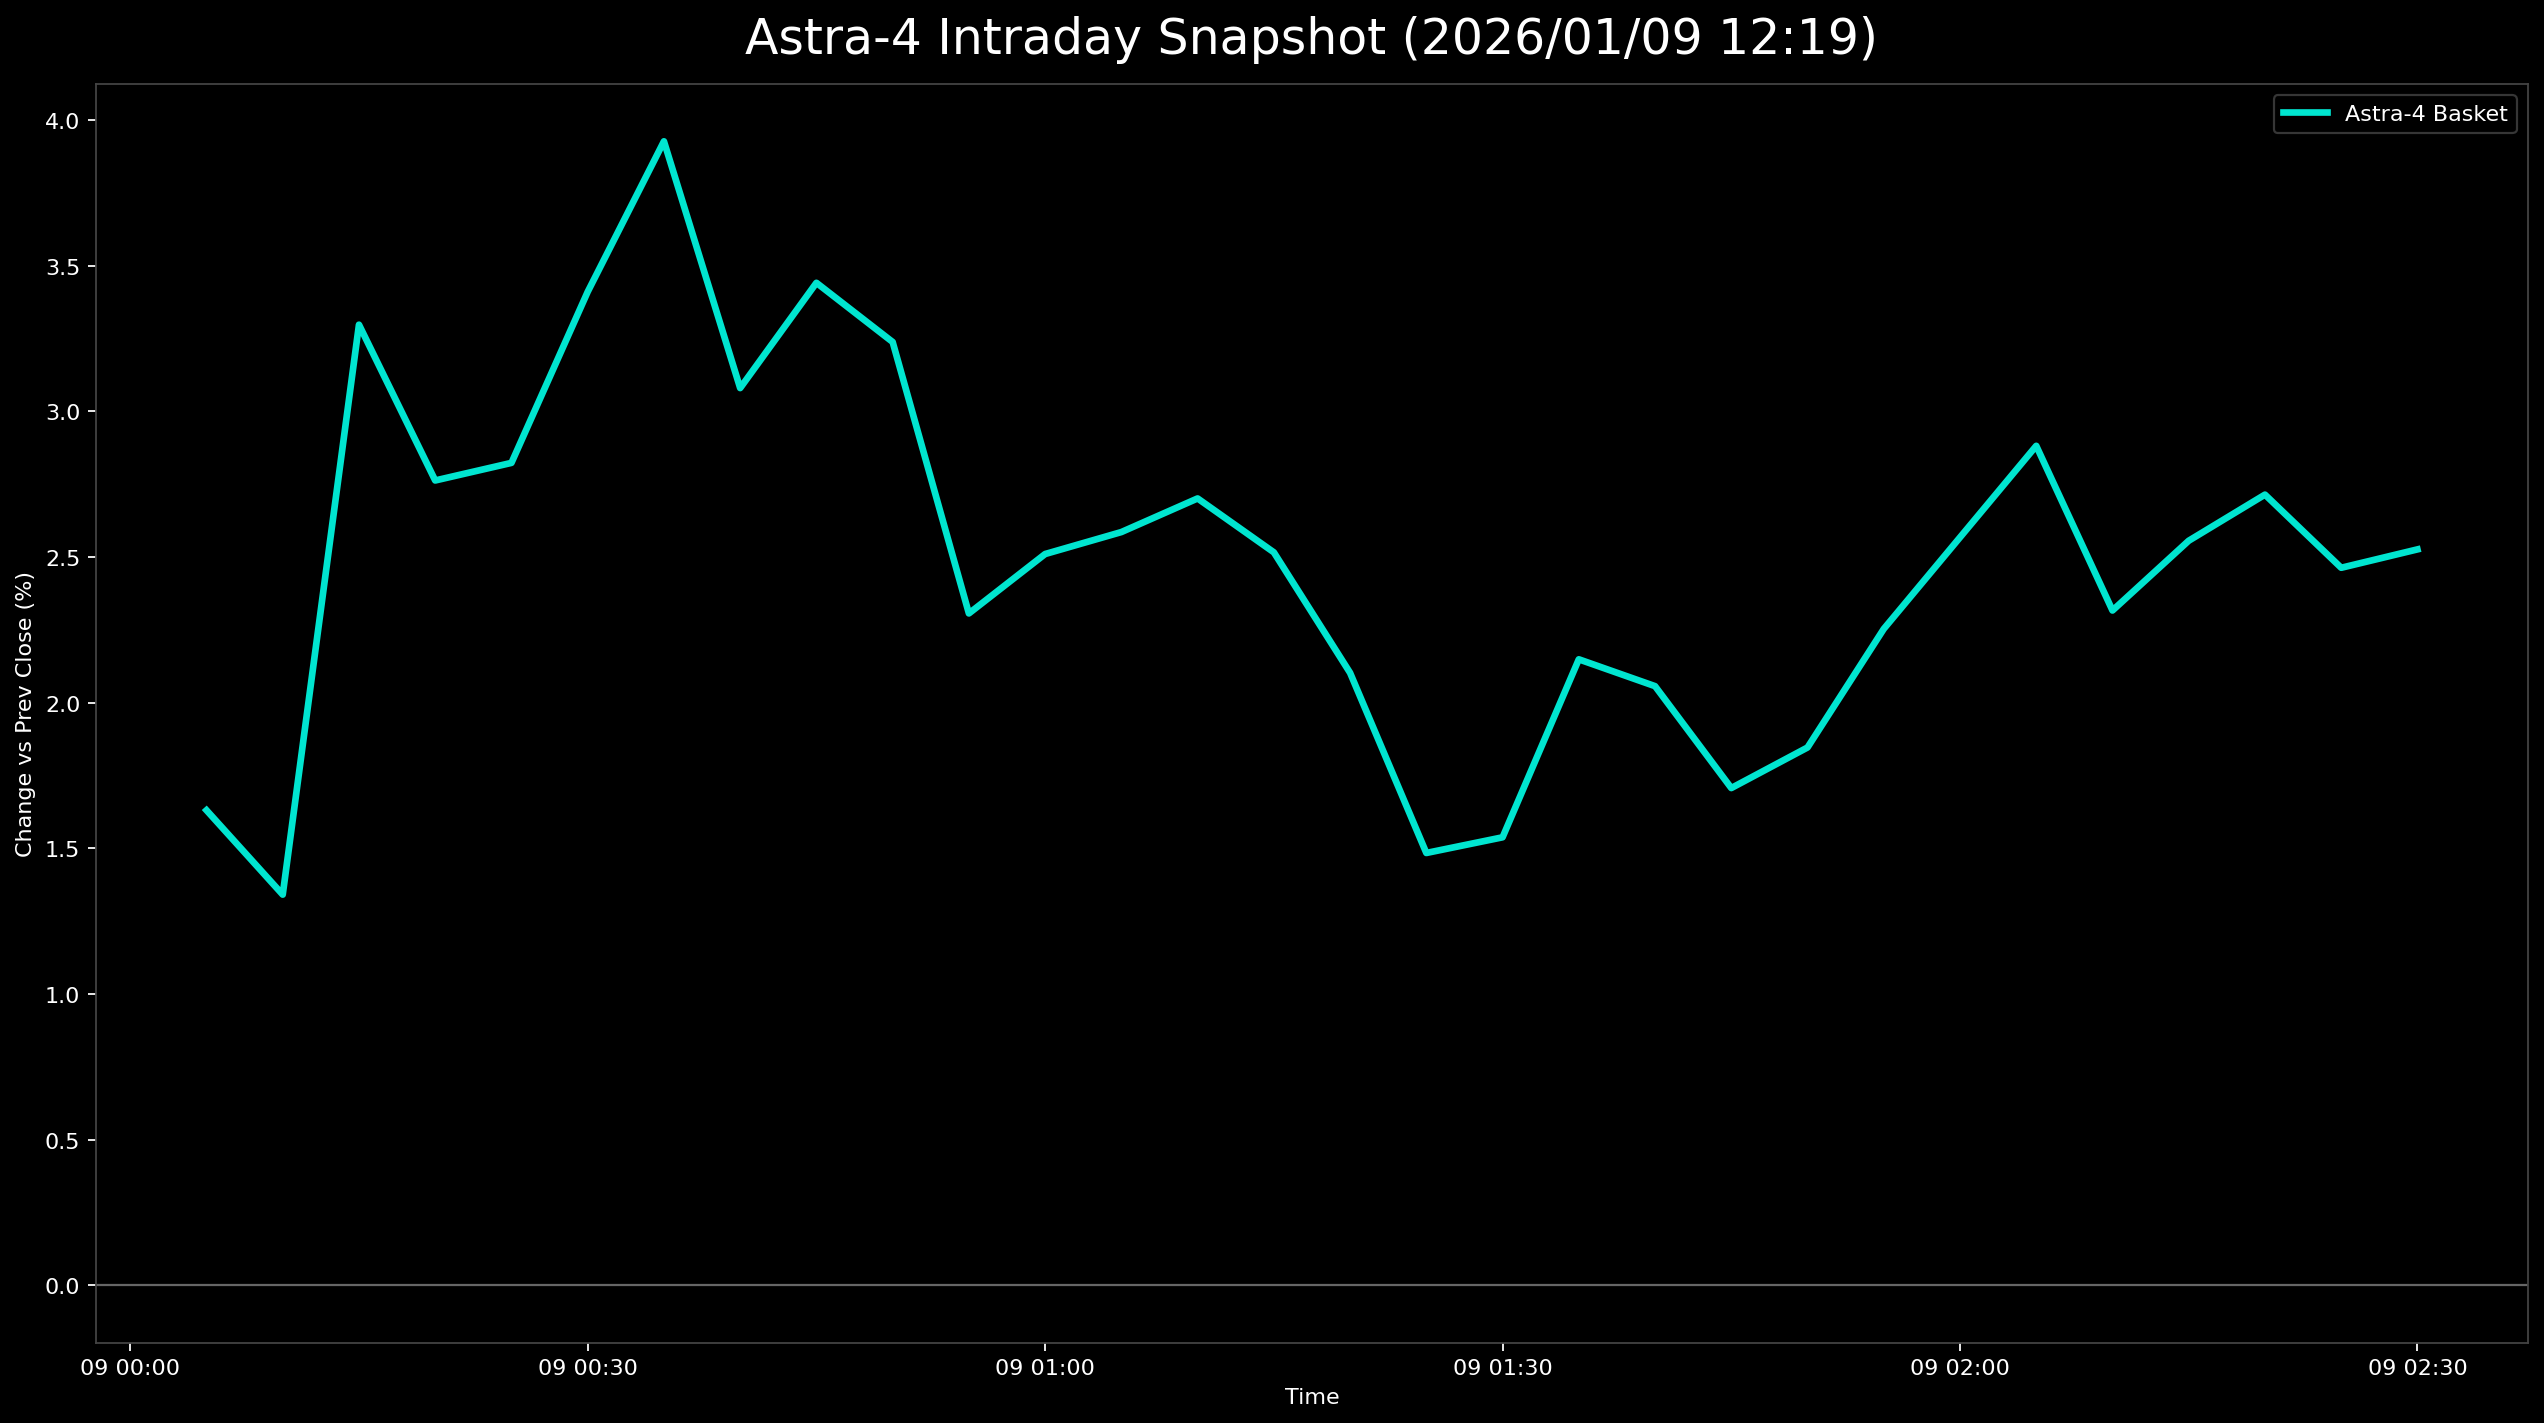

The table this chart was drawn from, first rows:
日時, 9348.T, 402A.T, 186A.T, Astra4_mean
2026-01-09 00:05:00+00:00, 0.003876, 0.02874, , 0.01631
2026-01-09 00:10:00+00:00, 0.0, 0.02682, , 0.01341
2026-01-09 00:15:00+00:00, 0.001938, 0.01341, 0.08357, 0.03297
2026-01-09 00:20:00+00:00, 0.0, 0.007663, 0.07521, 0.02762
2026-01-09 00:25:00+00:00, 0.005814, 0.01341, 0.06546, 0.02823
2026-01-09 00:30:00+00:00, 0.02326, 0.003831, 0.07521, 0.0341
2026-01-09 00:35:00+00:00, 0.02326, 0.009579, 0.08496, 0.03926
2026-01-09 00:40:00+00:00, 0.00969, 0.001916, 0.08078, 0.0308
2026-01-09 00:45:00+00:00, 0.01357, 0.001916, 0.08774, 0.03441
2026-01-09 00:50:00+00:00, 0.01357, 0.0, 0.08357, 0.03238
2026-01-09 00:55:00+00:00, 0.005814, -0.007663, 0.07103, 0.02306
2026-01-09 01:00:00+00:00, 0.007752, -0.007663, 0.07521, 0.0251
2026-01-09 01:05:00+00:00, 0.007752, -0.009579, 0.07939, 0.02585
2026-01-09 01:10:00+00:00, 0.005814, 0.0, 0.07521, 0.02701
2026-01-09 01:15:00+00:00, 0.007752, -0.001916, 0.06964, 0.02516
2026-01-09 01:20:00+00:00, 0.003876, -0.007663, 0.06685, 0.02102
2026-01-09 01:25:00+00:00, -0.003876, -0.01149, 0.05989, 0.01484
2026-01-09 01:30:00+00:00, 0.0, -0.009579, 0.05571, 0.01538
2026-01-09 01:35:00+00:00, 0.003876, -0.007663, 0.06825, 0.02149
2026-01-09 01:40:00+00:00, 0.005814, -0.009579, 0.06546, 0.02057
2026-01-09 01:45:00+00:00, 0.001938, -0.01341, 0.06267, 0.01707
2026-01-09 01:50:00+00:00, 0.001938, -0.01341, 0.06685, 0.01846
2026-01-09 01:55:00+00:00, 0.003876, -0.01149, 0.07521, 0.02253
2026-01-09 02:00:00+00:00, 0.005814, -0.009579, 0.08078, 0.02567
2026-01-09 02:05:00+00:00, 0.007752, -0.007663, 0.08635, 0.02881
2026-01-09 02:10:00+00:00, 0.001938, -0.007663, 0.07521, 0.02316
2026-01-09 02:15:00+00:00, 0.005814, -0.005747, 0.0766, 0.02556
2026-01-09 02:20:00+00:00, 0.00969, -0.007663, 0.07939, 0.02714
2026-01-09 02:25:00+00:00, 0.005814, -0.005747, 0.07382, 0.02463
2026-01-09 02:30:00+00:00, 0.003876, -0.001916, 0.07382, 0.02526
